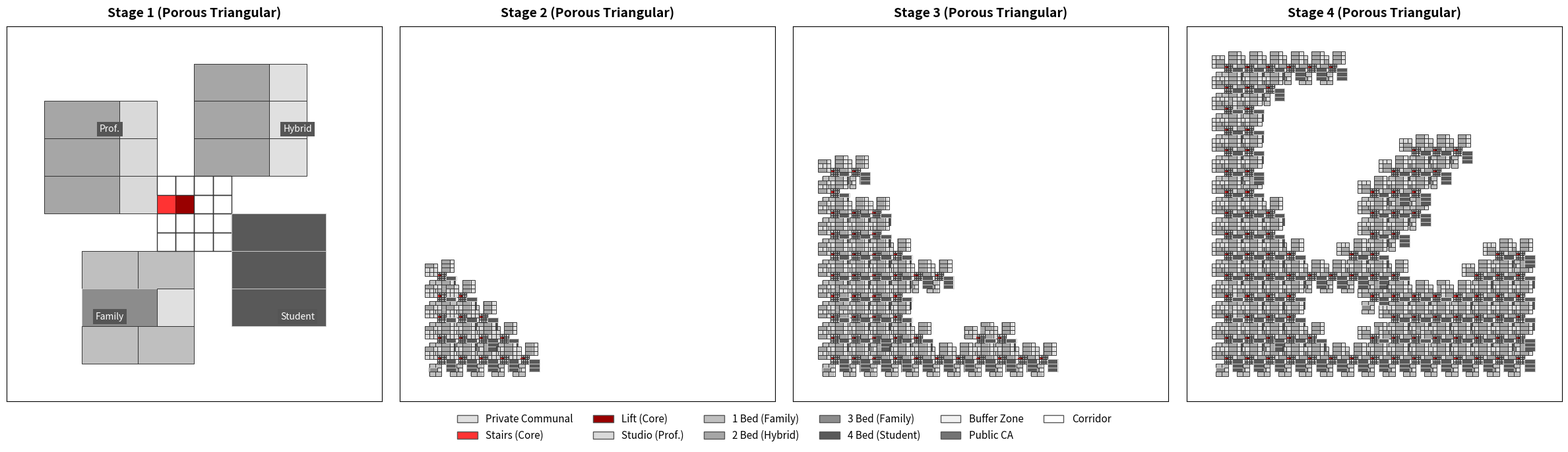

Write Python code to recreate this figure.
#!/usr/bin/env python3
"""
Procedural Building Layout Generator - Triangular Aggregation

"""

import numpy as np
import matplotlib.pyplot as plt
from matplotlib.colors import ListedColormap, BoundaryNorm
from matplotlib.patches import Patch
import random

# ------------------------------------------------------------------
# Grid value constants
# ------------------------------------------------------------------
EMPTY      = 0
COMMUNAL   = 1     
STAIRS     = 2
LIFT       = 3
STUDIO     = 4
BR1        = 5
BR2        = 6
BR3        = 7
BR4        = 8
BUFFER     = 9     
PUBLIC_CA  = 10
CORRIDOR   = 11    

# Monochrome palette with Red highlights for the cores
COLORS = [
    '#FFFFFF',  # 0 Empty / Background
    '#E0E0E0',  # 1 Communal
    '#FF3333',  # 2 Stairs
    '#990000',  # 3 Lift
    '#D9D9D9',  # 4 Studio
    '#BFBFBF',  # 5 1 Bedroom
    '#A6A6A6',  # 6 2 Bedroom
    '#8C8C8C',  # 7 3 Bedroom
    '#595959',  # 8 4 Bedroom
    '#F2F2F2',  # 9 Buffer Zone
    '#737373',  # 10 Public CA
    '#FFFFFF',  # 11 Corridor
]

LABELS = [
    'Empty', 
    'Private Communal', 
    'Stairs (Core)', 
    'Lift (Core)',
    'Studio (Prof.)', 
    '1 Bed (Family)', 
    '2 Bed (Hybrid)', 
    '3 Bed (Family)',
    '4 Bed (Student)', 
    'Buffer Zone', 
    'Public CA', 
    'Corridor'
]

# ------------------------------------------------------------------
# Placement helpers
# ------------------------------------------------------------------
def place_block(grid, value, x, y, w, h, unit_bounds=None):
    H, W = grid.shape
    if x < 0 or y < 0 or x + w > W or y + h > H:
        return False
    if np.any(grid[y:y+h, x:x+w] != EMPTY):
        return False
    grid[y:y+h, x:x+w] = value
    if unit_bounds is not None:
        unit_bounds.append((x, y, w, h, value))
    return True

def add_core(grid, x, y, bounds=None):
    if x + 2 > grid.shape[1] or y >= grid.shape[0]:
        return False
    if grid[y, x] != EMPTY or grid[y, x+1] != EMPTY:
        return False
    grid[y, x]     = STAIRS
    grid[y, x + 1] = LIFT
    if bounds is not None:
        bounds.append((x, y, 1, 1, STAIRS))
        bounds.append((x+1, y, 1, 1, LIFT))
    return True

# ------------------------------------------------------------------
# Cluster fillers 
# ------------------------------------------------------------------
def fill_student(grid, x0, y0, w, h, bounds):
    y = y0
    while y + 2 <= y0 + h:
        x = x0
        row_units = 0
        while x < x0 + w:
            if x + 5 <= x0 + w and place_block(grid, BR4, x, y, 5, 2, bounds):
                x += 5; row_units += 1
                if row_units % 2 == 0 and x + 2 <= x0 + w:
                    place_block(grid, COMMUNAL, x, y, 2, 2, bounds)
                    x += 2
            elif x + 2 <= x0 + w and place_block(grid, COMMUNAL, x, y, 2, 2, bounds):
                x += 2
            else:
                break
        y += 2

def fill_hybrid(grid, x0, y0, w, h, bounds):
    y = y0
    while y + 2 <= y0 + h:
        x = x0
        row_units = 0
        while x < x0 + w:
            if x + 4 <= x0 + w and place_block(grid, BR2, x, y, 4, 2, bounds):
                x += 4; row_units += 1
                if row_units % 2 == 0 and x + 2 <= x0 + w:
                    place_block(grid, COMMUNAL, x, y, 2, 2, bounds)
                    x += 2
            elif x + 2 <= x0 + w and place_block(grid, COMMUNAL, x, y, 2, 2, bounds):
                x += 2
            else:
                break
        y += 2

def fill_professional(grid, x0, y0, w, h, bounds):
    y = y0
    while y + 2 <= y0 + h:
        x = x0
        g_studio = 0
        g_2br = 0
        while x < x0 + w:
            placed = False
            if (x + 4 <= x0 + w and g_2br < 1 and random.random() < 0.40
                    and place_block(grid, BR2, x, y, 4, 2, bounds)):
                x += 4; g_2br += 1; placed = True
            elif x + 2 <= x0 + w and place_block(grid, STUDIO, x, y, 2, 2, bounds):
                x += 2; g_studio += 1; placed = True
            if not placed:
                break
            if g_studio >= 2 and g_2br >= 1 and x + 2 <= x0 + w:
                place_block(grid, COMMUNAL, x, y, 2, 2, bounds)
                x += 2
                g_studio = g_2br = 0
        y += 2

def fill_family(grid, x0, y0, w, h, bounds):
    y = y0
    row_toggle = 0
    while y + 2 <= y0 + h:
        x = x0
        g_1, g_3 = 0, 0
        prefer_small_row = (row_toggle % 2 == 0)
        while x < x0 + w:
            placed = False
            if prefer_small_row:
                if x + 3 <= x0 + w and place_block(grid, BR1, x, y, 3, 2, bounds):
                    x += 3; g_1 += 1; placed = True
                elif x + 4 <= x0 + w and place_block(grid, BR3, x, y, 4, 2, bounds):
                    x += 4; g_3 += 1; placed = True
            else:
                if x + 4 <= x0 + w and place_block(grid, BR3, x, y, 4, 2, bounds):
                    x += 4; g_3 += 1; placed = True
                elif x + 3 <= x0 + w and place_block(grid, BR1, x, y, 3, 2, bounds):
                    x += 3; g_1 += 1; placed = True
            if not placed:
                if x + 2 <= x0 + w and place_block(grid, COMMUNAL, x, y, 2, 2, bounds):
                    x += 2
                else:
                    break
            if g_1 >= 2 and g_3 >= 1 and x + 2 <= x0 + w:
                place_block(grid, COMMUNAL, x, y, 2, 2, bounds)
                x += 2
                g_1 = 0
                g_3 = max(0, g_3 - 1)
        y += 2
        row_toggle += 1

# ------------------------------------------------------------------
# Seed Creation & Porous Triangular Aggregation
# ------------------------------------------------------------------
def create_staggered_module():
    grid = np.zeros((20, 20), dtype=int)
    bounds = []
    
    add_core(grid, 8, 9, bounds)
    for y in range(8, 12):
        for x in range(8, 12):
            if grid[y, x] == EMPTY:
                place_block(grid, CORRIDOR, x, y, 1, 1, bounds)

    fill_professional(grid, 2, 4, 6, 6, bounds)  
    fill_student(grid, 12, 10, 6, 6, bounds)     
    fill_hybrid(grid, 10, 2, 6, 6, bounds)       
    fill_family(grid, 4, 12, 6, 6, bounds)       
    
    return grid, bounds

def stamp_module(site_grid, site_bounds, module_grid, module_bounds, start_x, start_y):
    h, w = module_grid.shape
    site_h, site_w = site_grid.shape
    placed_mask = np.zeros_like(module_grid, dtype=bool)

    for y in range(h):
        for x in range(w):
            v = module_grid[y, x]
            if v != EMPTY:
                sy, sx = start_y + y, start_x + x
                if 0 <= sy < site_h and 0 <= sx < site_w:
                    if site_grid[sy, sx] == EMPTY:
                        site_grid[sy, sx] = v
                        placed_mask[y, x] = True

    for (bx, by, bw, bh, bv) in module_bounds:
        cy, cx = by + bh//2, bx + bw//2
        if 0 <= cy < h and 0 <= cx < w and placed_mask[cy, cx]:
            site_bounds.append((start_x + bx, start_y + by, bw, bh, bv))

def generate_porous_triangular_sequence(max_modules):
    S = 10  
    start_x, start_y = 20, 160 
    coords = [(start_x, start_y)]
    candidates = set()

    voids = []
    num_voids = random.randint(5, 8)
    for _ in range(num_voids):
        vx = random.uniform(50, 140)
        vy = random.uniform(40, 140)
        radius = random.uniform(15, 25)
        if (vx - start_x)**2 + (vy - start_y)**2 > (radius + 20)**2:
            voids.append((vx, vy, radius))

    def is_in_void(x, y):
        for vx, vy, r in voids:
            if (x - vx)**2 + (y - vy)**2 < r**2:
                return True
        return False

    def get_neighbors(x, y):
        return [(x, y-S), (x, y+S), (x-S, y), (x+S, y)]

    def add_neighbors(x, y):
        for nx, ny in get_neighbors(x, y):
            if 20 <= nx <= 160 and 20 <= ny <= 160:
                if (nx, ny) not in coords and not is_in_void(nx, ny):
                    candidates.add((nx, ny))

    add_neighbors(start_x, start_y)
    
    while len(coords) < max_modules:
        if not candidates:
            voids.clear()
            for px, py in coords:
                for nx, ny in get_neighbors(px, py):
                    if 20 <= nx <= 160 and 20 <= ny <= 160:
                        if (nx, ny) not in coords:
                            candidates.add((nx, ny))
            if not candidates:
                break
            
        scored_candidates = []
        for c in candidates:
            dist_from_origin = (c[0] - start_x) + (start_y - c[1])
            score = -dist_from_origin + random.uniform(-15, 15)
            scored_candidates.append((score, c))
            
        scored_candidates.sort(reverse=True, key=lambda item: item[0])
        pool_size = min(len(scored_candidates), 2)
        chosen = random.choice(scored_candidates[:pool_size])[1]
        
        candidates.remove(chosen)
        coords.append(chosen)
        add_neighbors(chosen[0], chosen[1])

    return coords

def build_site_for_stage(coords_subset):
    site_size = 200
    site_grid = np.zeros((site_size, site_size), dtype=int)
    site_bounds = []
    
    module_grid, module_bounds = create_staggered_module()
    
    for x, y in coords_subset:
        stamp_module(site_grid, site_bounds, module_grid, module_bounds, x, y)
        
    return site_grid, site_bounds

# ------------------------------------------------------------------
# Statistics Logic
# ------------------------------------------------------------------
def calculate_and_print_stats(grid, stage):
    studios = np.sum(grid == STUDIO) // 4  
    br1     = np.sum(grid == BR1) // 6     
    br2     = np.sum(grid == BR2) // 8     
    br3     = np.sum(grid == BR3) // 8     
    br4     = np.sum(grid == BR4) // 10    
    cores   = np.sum(grid == STAIRS)
    
    total_units = studios + br1 + br2 + br3 + br4
    
    print(f"--- STAGE {stage} GENERATION STATS ---")
    print(f"Total Vertical Cores: {cores}")
    print(f"Total Residential Units: {total_units}")
    print(f"  - Studios:   {studios}")
    print(f"  - 1-Bedroom: {br1}")
    print(f"  - 2-Bedroom: {br2}")
    print(f"  - 3-Bedroom: {br3}")
    print(f"  - 4-Bedroom: {br4}")
    print("-" * 32 + "\n")

# ------------------------------------------------------------------
# Visualization
# ------------------------------------------------------------------
def _draw_unit_borders(ax, bounds):
    from matplotlib.patches import Rectangle
    for (x, y, w, h, v) in bounds:
        ec = '#CCCCCC' if v in [BR3, BR4] else '#333333'
        if v in [STAIRS, LIFT]:
            ec = '#660000'
            
        lw = 1.0 if v == CORRIDOR else 0.7 
        rect = Rectangle((x - 0.5, y - 0.5), w, h,
                         fill=False, edgecolor=ec, linewidth=lw)
        ax.add_patch(rect)

def plot_growth_stages():
    fig, axes = plt.subplots(1, 4, figsize=(24, 6))
    cmap  = ListedColormap(COLORS)
    bnorm = BoundaryNorm(np.arange(len(COLORS) + 1) - 0.5, cmap.N)
    
    print("\nStarting Procedural Generation...\n" + "="*32)
    
    stages_counts = [1, 15, 45, 110]
    full_sequence = generate_porous_triangular_sequence(stages_counts[-1])
    
    for i in range(4):
        stage = i + 1
        current_coords = full_sequence[:stages_counts[i]]
        
        grid, bounds = build_site_for_stage(current_coords)
        calculate_and_print_stats(grid, stage)
        
        ax = axes[i]
        
        # Apply the tight crop to make Stage 1 appear bigger
        if stage == 1:
            y_idx, x_idx = np.where(grid != EMPTY)
            min_x = np.min(x_idx) - 2
            max_x = np.max(x_idx) + 3
            min_y = np.min(y_idx) - 2
            max_y = np.max(y_idx) + 3
            
            w = max_x - min_x
            h = max_y - min_y
            size = max(w, h)
            
            pad_x = size - w
            pad_y = size - h
            
            min_x = max(0, min_x - pad_x // 2)
            max_x = min_x + size
            min_y = max(0, min_y - pad_y // 2)
            max_y = min_y + size
        else:
            # Fixed wide canvas for the later stages
            min_x, max_x = 10, 190
            min_y, max_y = 10, 190
            
        cropped_grid = grid[min_y:max_y, min_x:max_x]
        cropped_bounds = [(bx - min_x, by - min_y, bw, bh, bv) 
                          for (bx, by, bw, bh, bv) in bounds
                          if min_x <= bx < max_x and min_y <= by < max_y]

        ax.imshow(cropped_grid, cmap=cmap, norm=bnorm, aspect='equal', interpolation='nearest')
        _draw_unit_borders(ax, cropped_bounds)
        
        # Overlay Cluster Text Labels on Stage 1 using the requested style
        if stage == 1:
            bbox_props = dict(boxstyle="square,pad=0.3", fc="#555555", ec="none")
            seed_x, seed_y = current_coords[0]
            cx = (seed_x + 10) - min_x
            cy = (seed_y + 10) - min_y
            
            # Text is placed offset to sit over the staggered wings
            ax.text(cx - 5, cy - 5, 'Prof.', ha='center', va='center', fontsize=10, color='white', bbox=bbox_props)
            ax.text(cx + 5, cy + 5, 'Student', ha='center', va='center', fontsize=10, color='white', bbox=bbox_props)
            ax.text(cx + 5, cy - 5, 'Hybrid', ha='center', va='center', fontsize=10, color='white', bbox=bbox_props)
            ax.text(cx - 5, cy + 5, 'Family', ha='center', va='center', fontsize=10, color='white', bbox=bbox_props)
            
        # Grid layout is completely removed for a clean presentation
        ax.set_xticks([])
        ax.set_yticks([])
        ax.set_title(f'Stage {stage} (Porous Triangular)', fontsize=14, fontweight='bold', pad=10)

    handles = [Patch(facecolor=COLORS[i], edgecolor='#555', label=LABELS[i])
               for i in range(1, len(COLORS))]
    fig.legend(handles=handles, loc='lower center', ncol=6,
               fontsize=11, frameon=False, bbox_to_anchor=(0.5, -0.1))
    
    plt.tight_layout()
    plt.show()

if __name__ == '__main__':
    plot_growth_stages()
